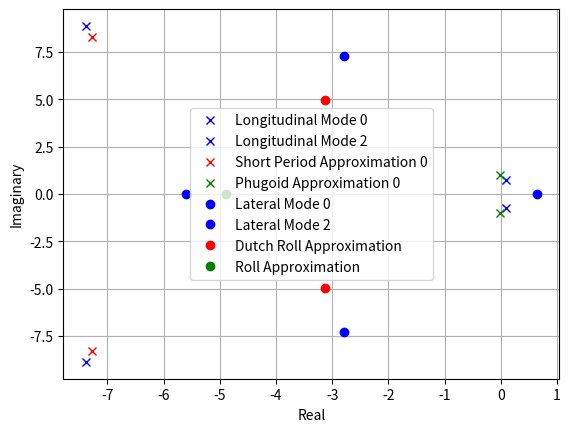

Generate this figure with matplotlib:
#################INPUTS TO SOFTWARE########################
####EVERYTHING MUST BE IN ENGLISH UNITS###

###AIRCRAFT WEIGHT######
weight = 3.08 #lbf

###AIRCRAFT GEOMETRY####
NoseTail = 50.0/12 #ft #Distance from nose to tail
Depth = 7.25/12 #ft    #Height from bottom of fuselage to top of wing
xcg = (2.0)/12.0 #ft center of mass from leading edge of aircraft

###MAIN WING GEOMETRIC PARAMETERS###
main_wing_wingspan = 50.0/12.0 ##feet
main_wing_chord = 10.0/12.0 ##feet
main_wing_S = 500./(12.0**2) ##ft^2
gamma = 0 #radians of dihedral
sweep = 0 #radians of wing sweep

###HORIZONTAL TAIL STABILIZER GEOMETRIC PARAMETERS###
horizontal_wing_wingspan = 26.0/12.0 ##ft
horizontal_wing_S = (175.0)/(12.0**2) ##ft^2
horizontal_wing_chord = horizontal_wing_S / horizontal_wing_wingspan
horizontal_xac = 25.0/12.0 #ft  #distance from main wing aerodynamic chord to tail aerodynamic chord

###VERTICAL TAIL STABILIZER GEOMETRIC PARAMETERS###
vertical_wing_wingspan = 13.0/12.0 ##ft
vertical_wing_S = (87.5)/(12.0**2) ##ft^2
vertical_wing_chord = vertical_wing_S / vertical_wing_wingspan

###All taken from airfoiltools.com

###MAIN WING AERODYNAMICS PARAMETERS####
###Clark Y Airfoil
Cl0w = 0.34995 ##unitless - Point at which Cl vs alpha crosses the y-axis - Note when grabbing from airfoiltools.com you won't be this accurate
Cd0w = 0.015342 ##unitless - minimum drag coefficient - use Cd vs Alpha
Cdaw = 0.713431 ## /rad^2 - Drag polar coefficient - use the drag_polar_2.py code - 
Claw = 4.8872 ## /rad - compute the slope of the cl vs alpha graph
Cm_acw = -0.065 ## unitless (Cm - pitch moment of the airfoil at AoA=0.0)
alfa_maxLD = 8.0 ##degrees - angle of attack for maximum L/D

###HORIZONTAL TAIL STABILIZER AERODYNAMICS PARAMETERS####
###NACA 0008 - If you have a flat plate. Just assume 0008
Cl0h = 0.0 ##unitless
Cd0h = 0.006 ##unitless
Cdah = 1.09145 ## /rad^2
Clah = 6.28 ## /rad
Cm_ach = 0.0 ## unitless

###VERTICAL TAIL STABILIZER AERODYNAMICS PARAMETERS####
###NACA 0008 
Cl0v = 0.0 ##unitless
Cd0v = 0.006 ##unitless
Cdav = 1.09145 ## /rad^2
Clav = 6.28 ## /rad
Cm_acv = 0.0 ## unitless

#############################################################

###MODULES NEEDED######
import numpy as np
import matplotlib.pyplot as plt
import cmath as cm

#######CONSTANTS#######
g0 = 32.2 #ft/s^2
density = 0.00238 #slugs/ft^3

###########################################################

##Compute Aspect Ratios
def aspect_ratio(wingspan,S):
    return wingspan**2 / S
main_wing_aspect_ratio = aspect_ratio(main_wing_wingspan,main_wing_S)
horizontal_wing_aspect_ratio = aspect_ratio(horizontal_wing_wingspan,horizontal_wing_S)
vertical_wing_aspect_ratio = aspect_ratio(vertical_wing_wingspan,vertical_wing_S)
print('Main Wing, Horizontal Stab, Vertical Stab Aspect Ratios = ',main_wing_aspect_ratio,horizontal_wing_aspect_ratio,vertical_wing_aspect_ratio)

##TAIL VOLUME COEFFICIENTS
def volume_coeff(Si,xaci,S,c):
    return Si*xaci/(S*c)
VH = volume_coeff(horizontal_wing_S,horizontal_xac,main_wing_S,main_wing_chord)
VV = volume_coeff(vertical_wing_S,horizontal_xac,main_wing_S,main_wing_chord)
zvprime = -vertical_wing_wingspan/2.0

###Aerodynamic Center
xac = main_wing_chord / 4.0

##Stability Margin
sm = xcg - xac
smbar = sm / main_wing_chord

##Convert to wing body 3D parameters
def airfoil2wing(Cla,AR):
    return Cla/(1+Cla/(np.pi*AR))
CLAw = airfoil2wing(Claw,main_wing_aspect_ratio)
CLAh = airfoil2wing(Clah,horizontal_wing_aspect_ratio)
CLAv = airfoil2wing(Clav,vertical_wing_aspect_ratio)
CMACw = Cm_acw
CMACh = Cm_ach
CMACv = Cm_acv
CL0w = Cl0w
CD0w = Cd0w
def wing_body(coeffw,coeffh,coeffv,Sh,Sv,S):
    return coeffw + coeffh * (Sh / S) + coeffv * (Sv / S)
CD0wb = wing_body(Cd0w,Cd0h,Cd0v,horizontal_wing_S,vertical_wing_S,main_wing_S)
print('CD0wb = ',CD0wb)
CDAwb = wing_body(Cdaw,Cdah,0.0,horizontal_wing_S,vertical_wing_S,main_wing_S)
CL0wb = wing_body(Cl0w,Cl0h,0.0,horizontal_wing_S,vertical_wing_S,main_wing_S)
print('CL0wb = ',CL0wb)
CLAwb = wing_body(CLAw,CLAh,0.0,horizontal_wing_S,vertical_wing_S,main_wing_S)
CM0wb = CMACw + smbar*CL0w + CMACh * (horizontal_wing_S / main_wing_S)
CMAwb = CLAw*smbar - VH*CLAh

###LONGITUDINAL COEFFICIENTS####
CLQ = 2*VH*CLAh
CMQ = -horizontal_xac/horizontal_wing_chord*CLQ

###LATERAL COEFFICIENTS###
CYBETA = -1.0*vertical_wing_S/main_wing_S*CLAv
CNBETA = VV*CLAv
CLBETA = -2.0/(3.0*np.pi)*CLAw*np.sin(gamma) - 2.0/(3.0*np.pi)*CL0w*np.sin(2*sweep) - zvprime/main_wing_wingspan*CYBETA
CYR = 2.0*VV*CLAv
CLR = CL0w/4.0 - 2.0*zvprime/main_wing_wingspan*VV*CLAv
CNR = -CD0w/4.0 - 2.0*horizontal_xac/main_wing_wingspan*VV*CLAv
CYP = -8.0/(3.0*np.pi)*vertical_wing_wingspan*vertical_wing_S/(main_wing_wingspan*main_wing_S)*CLAv
CLP = -CLAw/6.0
CNP = -horizontal_xac/main_wing_wingspan*CYP - CL0w/8.0

###Mass
mass = weight / g0 ##slugs

##########Approximate Inertias###########
Ix = (mass/12.)*main_wing_wingspan**2
Iy = (mass/12.)*((NoseTail)**2+(Depth)**2)
Iz = (mass/12.)*((NoseTail)**2+main_wing_wingspan**2)

###FIND TRIM VELOCITY###
###Assume Max L/D is trim##
##First compute Lift coefficient at max LD
CL = CL0w + CLAw * alfa_maxLD * np.pi/180.0
##Then Assume Lift = Weight
Vtrim = np.sqrt(2*weight/(density*main_wing_S*CL))
print('Vtrim (ft/s) = ',Vtrim)

###Dynamic Pressure###
Q = 0.5*density*Vtrim**2

####COMPUTE STABILITY DERIVATIVES
XU = -(Q*main_wing_S*(2*CD0wb))/(mass*Vtrim)
CXA = -CDAwb #This is wrong 
XW = Q*main_wing_S*CXA/(mass*Vtrim)
XWDOT = 0
XQ = 0
CZ0 = -CL0wb
ZU = (2*CZ0)*Q*main_wing_S/(mass*Vtrim)
mu = Q*main_wing_S/(mass*Vtrim)
CZA = -CLAwb
ZW = mu*CZA
ZWDOT = 0.
muu = Q*main_wing_S*main_wing_chord/(2*mass*Vtrim)
CZQ = -CLQ
ZQ = muu*CZQ
muuy = Q*main_wing_chord*main_wing_S/(Iy*Vtrim)
CMU = 0.
MU = muuy*CMU
MW = muuy*CMAwb
MWDOT = 0.
muuy2 = Q*(main_wing_chord**2)*main_wing_S/(2*Iy*Vtrim)
MQ = muuy2*CMQ
YV = mu*CYBETA
mub = Q*main_wing_S*main_wing_wingspan/(2*mass*Vtrim)
YP = mub*CYP
YR = mub*CYR
muix = Q*main_wing_S*main_wing_wingspan/(Ix*Vtrim)
LV = muix * CLBETA
muix2 = Q*main_wing_S*main_wing_wingspan**2/(2*Ix*Vtrim)
LP = muix2*CLP
LR = muix2*CLR
muiz = Q*main_wing_S*main_wing_wingspan/(Iz*Vtrim)
NV = muiz*CNBETA
muiz2 = Q*main_wing_S*main_wing_wingspan**2/(2.*Iz*Vtrim)
NP = muiz2*CNP
NR = muiz2*CNR

###Create Longitudinal A-Matrix
theta0 = alfa_maxLD*np.pi/180.0
first_row = [XU,XW,0,-g0*np.cos(theta0)]
second_row = [ZU,ZW,Vtrim,-g0*np.sin(theta0)]
third_row = [MU+MWDOT*ZU,MW+MWDOT*ZW,MQ+Vtrim*MWDOT,-MWDOT*g0*np.sin(theta0)]
fourth_row = [0.,0.,1.,0.]
ALON = [first_row,second_row,third_row,fourth_row]

##Approximation to Phugoid
Aph = [[XU,-g0],[-ZU/Vtrim,0]]
##Approximation to Short Period
Asp = [[ZW/(1-ZWDOT),(Vtrim+ZQ)/(1-ZWDOT)],[MW+(MWDOT*ZW)/(1-ZWDOT),MQ+MWDOT*(Vtrim+ZQ)/(1-ZWDOT)]]

###Create Lateral A-Matrix
first_row = [YV,YP,g0*np.cos(theta0),YR-Vtrim]
second_row = [LV,LP,0.,LR]
third_row = [0.,1.,0.,0.]
fourth_row = [NV,NP,0.,NR]
ALAT = [first_row,second_row,third_row,fourth_row]

##Approximation to Dutch Roll
a = 1.0
b = -((LP*NR+Vtrim*NV-LR*NP)/(LP+NR)+Vtrim*(LV*NP-LP*NV)/(LP+NR)**2)
c = Vtrim*(LP*NV-LV*NP)/(LP+NR)
dutch_roll1 = -b/(2*a) + 0.5*cm.sqrt(b**2-4*a*c)
dutch_roll2 = -b/(2*a) - 0.5*cm.sqrt(b**2-4*a*c)

##Approximation to Roll Mode
roll_mode = (LP + Ix*NP)/(1-Ix*Iz)

##Approximation to Spiral
spiral_mode = (NR-LR*NV/LV)

###COMPUTE EIGENVALUES
LONeigenvalues,LONeigenvectors = np.linalg.eig(ALON)
LATeigenvalues,LATeigenvectors = np.linalg.eig(ALAT)
PHeigenvalues,PHeigenvectors = np.linalg.eig(Aph)
SPeigenvalues,PHeigenvectors = np.linalg.eig(Asp)

###PLOT AND PRINT EVERYTHING 
plt.figure()
plt.grid()
plt.xlabel('Real')
plt.ylabel('Imaginary')

print('Longitudinal Modes:')
l = 0
for i in range(0,len(LONeigenvalues)):
    print(LONeigenvalues[i])
    l = not l
    if l:
        plt.plot(np.real(LONeigenvalues[i]),np.imag(LONeigenvalues[i]),'bx',label='Longitudinal Mode '+str(i))
    else:
        plt.plot(np.real(LONeigenvalues[i]),np.imag(LONeigenvalues[i]),'bx')
print('Short Period Approx:')
for i in range(0,len(SPeigenvalues)):
    print(SPeigenvalues[i])
    l = not l
    if l:
        plt.plot(np.real(SPeigenvalues[i]),np.imag(SPeigenvalues[i]),'rx',label='Short Period Approximation '+str(i))
    else:
        plt.plot(np.real(SPeigenvalues[i]),np.imag(SPeigenvalues[i]),'rx')
print('Phugoid Approx:')
for i in range(0,len(PHeigenvalues)):
    print(PHeigenvalues[i])
    l = not l
    if l:
        plt.plot(np.real(PHeigenvalues[i]),np.imag(PHeigenvalues[i]),'gx',label='Phugoid Approximation '+str(i))
    else:
        plt.plot(np.real(PHeigenvalues[i]),np.imag(PHeigenvalues[i]),'gx')
print('Lateral Modes:')
for i in range(0,len(LATeigenvalues)):
    print(LATeigenvalues[i])
    l = not l
    if l:
        plt.plot(np.real(LATeigenvalues[i]),np.imag(LATeigenvalues[i]),'bo',label='Lateral Mode '+str(i))
    else:
        plt.plot(np.real(LATeigenvalues[i]),np.imag(LATeigenvalues[i]),'bo')
print('Dutch Roll Approx:')
print(dutch_roll1)
plt.plot(np.real(dutch_roll1),np.imag(dutch_roll1),'ro',label='Dutch Roll Approximation')
print(dutch_roll2)
plt.plot(np.real(dutch_roll2),np.imag(dutch_roll2),'ro')
print('Roll Mode Approx:')
print(roll_mode)
plt.plot(np.real(roll_mode),np.imag(roll_mode),'go',label='Roll Approximation')
#print('Spiral Mode Approx:')
#print(spiral_mode)
#plt.plot(np.real(spiral_mode),np.imag(spiral_mode),'mo',label='Sprial Approximation')
plt.legend()
plt.show()

